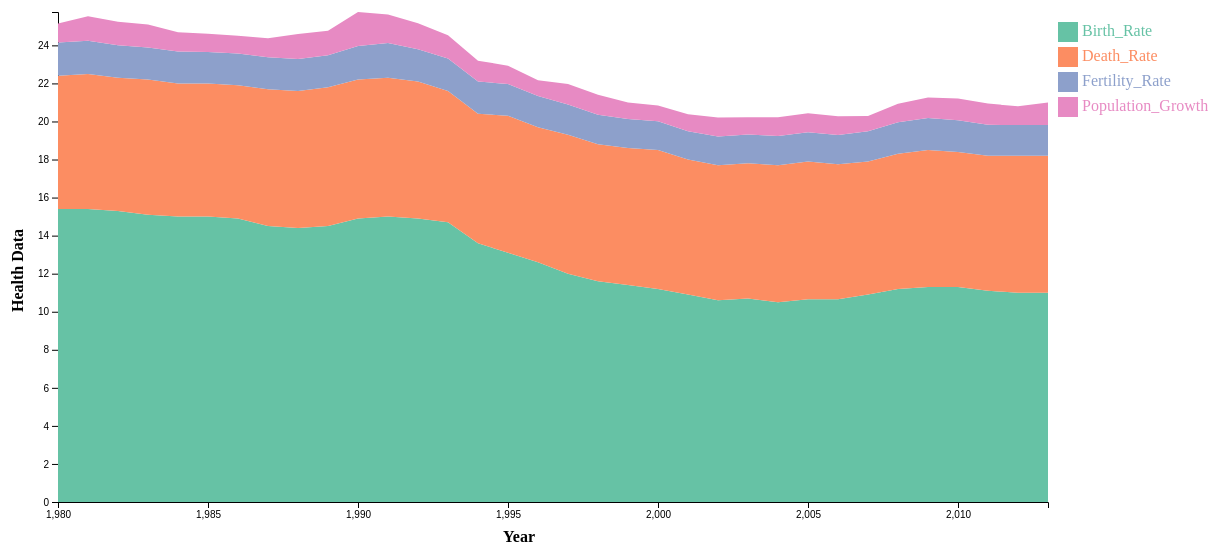
D3 v7 page, settled after 480 driven frames (8 s of simulated time); the page loaded 1 data file(s).


// ── js/main.js
// create the variables and margins for the SVG
var margin = {top: 60, right: 160, bottom: 50, left: 50},
    width = 1200 - margin.left - margin.right,
    height = 600 - margin.top - margin.bottom;
var data=[];
var color;
var keys;
var filter;
var start_year;
var end_year;
var x = d3.scaleTime();
var x_axis;
    
// set the SVG
document.addEventListener('DOMContentLoaded', function () {
  svg = d3.select("#my_dataviz")
    .append("svg")
    .attr("width", width + margin.left + margin.right)
    .attr("height", height + margin.top + margin.bottom)
    .append("g")
    .attr("transform","translate(" + margin.left + "," + margin.top + ")");

  // Load the data from csv
  d3.csv("data/global_development.csv").then( function(value) {
    keys = value.columns.slice(2)
    //console.log(keys);

    value.forEach(element => {
      data.push({
        year: element.year,
        country: (element.country),
        Birth_Rate: +(element.Birth_Rate),
        Death_Rate: +(element.Death_Rate),
        Fertility_Rate: +(element.Fertility_Rate),
        Population_Growth: +(element.Population_Growth)
      })    
    });

    // set the color palets
    color = d3.scaleOrdinal()
      .domain(keys)
      .range(d3.schemeSet2);

    //console.log('data',data);
    //console.log('len', data.length);

    update_stack('Canada');
  })
});

function update_stack(selected)
{ 
  svg.selectAll("*").remove();
  //console.log('selected',selected);
  //console.log('len of data',data.length);
  filter=[];
  for(i=0;i<data.length;i++){
    if(data[i].country == selected){
      //console.log('hello');
      filter.push({
        year: data[i].year,
        country: data[i].country,
        Population_Growth: data[i].Population_Growth,
        Fertility_Rate: data[i].Fertility_Rate,
        Death_Rate: data[i].Death_Rate,
        Birth_Rate: data[i].Birth_Rate
      })
    }
  }
  //console.log('filtedred data', filter);
  draw(filter,selected);
}

function draw(data,selected)
{

  var Population_Avg=0, Fertility_Avg=0, Death_Avg=0, Birth_Avg=0;
  
  for(i=0;i<data.length;i++){
    Population_Avg += data[i].Population_Growth;
    Fertility_Avg += data[i].Fertility_Rate;
    Death_Avg += data[i].Death_Rate;
    Birth_Avg += data[i].Birth_Rate;
  }
  Population_Avg= Population_Avg/data.length;
  Fertility_Avg= Fertility_Avg/data.length;
  Death_Avg= Death_Avg/data.length;
  Birth_Avg= Birth_Avg/data.length;

  document.getElementById("Country_Name").innerHTML = selected;
  document.getElementById("Birth_Average").innerHTML = Birth_Avg;
  document.getElementById("Death_Average").innerHTML = Death_Avg;
  document.getElementById("Fertility_Average").innerHTML = Fertility_Avg;
  document.getElementById("Population_Average").innerHTML = Population_Avg;

  // console.log('Population_Avg',Population_Avg);
  // console.log('Fertility_Avg',Fertility_Avg);
  // console.log('Death_Avg',Death_Avg);
  // console.log('Birth_Avg',Birth_Avg);


  var data=data;
  var maximum = d3.max(data, function(d) {
    return d.Birth_Rate + d.Death_Rate + d.Fertility_Rate + d.Population_Growth;
  });
  //console.log('maximum',maximum);

  //stack the data?
  var stackedData = d3.stack()
    .keys(keys)
    (data)

  //console.log('stack data', stackedData);

  var x = d3.scaleLinear()
    .domain(d3.extent(data, function(d) { return d.year; }))
    .range([ 0, width ]);
  var xAxis = svg.append("g")
    .attr("transform", `translate(0, ${height})`)
    .call(d3.axisBottom(x))

  // Add X axis label:
  svg.append("text")
      .attr("x", width/2-50)
      .attr("y", height+40 )
      .text("Year")
      .style("font-weight", "bold");

  // Add Y axis label:
  svg.append("text")
      .attr("x", -300)
      .attr("y", -35 )
      .text("Health Data")
      .attr("transform", "rotate(-90)")
      .style("font-weight", "bold");
    

  // Add Y axis
  var y = d3.scaleLinear()
    .domain([0,maximum])
    .range([ height, 0 ]);
  svg.append("g")
    .call(d3.axisLeft(y))

  
  var clip = svg.append("defs").append("svg:clipPath")
      .attr("id", "clip")
      .append("svg:rect")
      .attr("width", width )
      .attr("height", height )
      .attr("x", 0)
      .attr("y", 0);

  
  var brush = d3.brushX()                 
      .extent( [ [0,0], [width,height] ] ) 
      .on("end", updateChart)

  
  var areaChart = svg.append('g')
    .attr("clip-path", "url(#clip)")

  // Area loading
  var area = d3.area()
    .x(function(d) { return x(d.data.year); })
    .y0(function(d) { return y(d[0]); })
    .y1(function(d) { return y(d[1]); })

  // Show the areas loaded
  areaChart
    .selectAll("mylayers")
    .data(stackedData)
    .join("path")
    .attr("class", function(d) { return "myArea " + d.key })
    .style("fill", function(d) { return color(d.key); })
    .attr("d", area)
    

  // Add brushing
  areaChart
    .append("g")
    .attr("class", "brush")
    .call(brush);


  let idleTimeout
  function idled() { idleTimeout = null; }

  function updateChart(event,d) {

    extent = event.selection

    if(!extent){
      if (!idleTimeout) return idleTimeout = setTimeout(idled, 350); 
      x.domain(d3.extent(data, function(d) { return d.year; }))
    }else{
      x.domain([ x.invert(extent[0]), x.invert(extent[1]) ])
      areaChart.select(".brush").call(brush.move, null)
    }
 
    xAxis.transition().duration(1000).call(d3.axisBottom(x).ticks(5))
    areaChart
      .selectAll("path")
      .transition().duration(1000)
      .attr("d", area)
  }

  var mouse_on = function(event,d){
    d3.selectAll(".myArea").style("opacity", .2)
    d3.select("."+d).style("opacity", 1)      
  }

  var mouse_out = function(event,d){
    d3.selectAll(".myArea").style("opacity", 1)
  }

  var set = 20
  svg.selectAll("myrect")
    .data(keys)
    .join("rect")
    .attr("x", 1000)
    .attr("y", function(f,e){ return 10 + e*(set+5)}) 
    .attr("width", set)
    .attr("height", set)
    .style("fill", function(f){ return color(f)})
    .on("mouseover", mouse_on)
    .on("mouseleave", mouse_out)


  svg.selectAll("mylabels")
    .data(keys)
    .join("text")
    .attr("x", 1000 + set*1.2)
    .attr("y", function(f,e){ return 10 + e*(set+5) + (set/2)})
    .style("fill", function(f){ return color(f)})
    .text(function(f){ return f})
    .attr("text-anchor", "left")
    .style("alignment-baseline", "middle")
    .on("mouseover", mouse_on)
    .on("mouseleave", mouse_out)
}


### data: data/global_development.csv
country, year, Birth_Rate, Death_Rate, Fertility_Rate, Population_Growth
Canada, 1980, 15.4, 7.0, 1.754, 0.9977
Canada, 1981, 15.4, 7.1, 1.74, 1.293
Canada, 1982, 15.3, 7.0, 1.7, 1.241
Canada, 1983, 15.1, 7.1, 1.69, 1.206
Canada, 1984, 15.0, 7.0, 1.68, 1.003
Canada, 1985, 15.0, 7.0, 1.65, 0.9617
Canada, 1986, 14.9, 7.0, 1.67, 0.9294
Canada, 1987, 14.5, 7.2, 1.675, 1.005
Canada, 1988, 14.4, 7.2, 1.68, 1.312
Canada, 1989, 14.5, 7.3, 1.68, 1.291
Canada, 1990, 14.9, 7.3, 1.77, 1.784
Canada, 1991, 15.0, 7.3, 1.83, 1.494
Canada, 1992, 14.9, 7.2, 1.7, 1.361
Canada, 1993, 14.7, 6.9, 1.71, 1.227
Canada, 1994, 13.6, 6.8, 1.7, 1.094
Canada, 1995, 13.1, 7.2, 1.669, 0.9612
Canada, 1996, 12.6, 7.1, 1.639, 0.8282
Canada, 1997, 12.0, 7.3, 1.592, 1.077
Canada, 1998, 11.6, 7.2, 1.55, 1.057
Canada, 1999, 11.4, 7.2, 1.53, 0.8656
Canada, 2000, 11.2, 7.3, 1.51, 0.8274
Canada, 2001, 10.9, 7.1, 1.49, 0.883
Canada, 2002, 10.6, 7.1, 1.505, 1.01
Canada, 2003, 10.7, 7.1, 1.52, 0.8971
Canada, 2004, 10.5, 7.2, 1.53, 0.9962
Canada, 2005, 10.65, 7.25, 1.53, 1.002
Canada, 2006, 10.65, 7.1, 1.54, 0.9859
Canada, 2007, 10.9, 7.0, 1.586, 0.7968
Canada, 2008, 11.2, 7.1, 1.659, 0.9699
Canada, 2009, 11.3, 7.2, 1.681, 1.082
Canada, 2010, 11.3, 7.1, 1.668, 1.145
Canada, 2011, 11.1, 7.1, 1.627, 1.114
Canada, 2012, 11.0, 7.2, 1.61, 0.9876
Canada, 2013, 11.0, 7.2, 1.61, 1.191
Sao Tome and Principe, 1980, 40.94, 10.53, 6.455, 2.807
Sao Tome and Principe, 1981, 40.91, 10.58, 6.409, 2.486
Sao Tome and Principe, 1982, 40.79, 10.69, 6.348, 2.124
Sao Tome and Principe, 1983, 40.58, 10.79, 6.271, 1.85
Sao Tome and Principe, 1984, 40.29, 10.84, 6.181, 1.719
Sao Tome and Principe, 1985, 39.94, 10.82, 6.078, 1.785
Sao Tome and Principe, 1986, 39.52, 10.72, 5.967, 1.98
Sao Tome and Principe, 1987, 39.06, 10.56, 5.849, 2.192
Sao Tome and Principe, 1988, 38.57, 10.36, 5.73, 2.341
Sao Tome and Principe, 1989, 38.08, 10.15, 5.613, 2.427
Sao Tome and Principe, 1990, 37.61, 9.94, 5.501, 2.431
Sao Tome and Principe, 1991, 37.18, 9.747, 5.395, 2.369
Sao Tome and Principe, 1992, 36.79, 9.575, 5.296, 2.323
Sao Tome and Principe, 1993, 36.45, 9.423, 5.203, 2.283
Sao Tome and Principe, 1994, 36.16, 9.287, 5.115, 2.172
Sao Tome and Principe, 1995, 35.93, 9.169, 5.032, 1.976
Sao Tome and Principe, 1996, 35.79, 9.068, 4.956, 1.735
Sao Tome and Principe, 1997, 35.74, 8.98, 4.887, 1.481
Sao Tome and Principe, 1998, 35.8, 8.9, 4.826, 1.281
Sao Tome and Principe, 1999, 35.94, 8.82, 4.773, 1.202
Sao Tome and Principe, 2000, 36.14, 8.735, 4.727, 1.279
Sao Tome and Principe, 2001, 36.41, 8.639, 4.687, 1.468
Sao Tome and Principe, 2002, 36.72, 8.522, 4.654, 1.675
Sao Tome and Principe, 2003, 37.04, 8.386, 4.625, 1.861
Sao Tome and Principe, 2004, 37.34, 8.23, 4.598, 2.061
Sao Tome and Principe, 2005, 37.59, 8.059, 4.572, 2.271
... 6,366 more rows